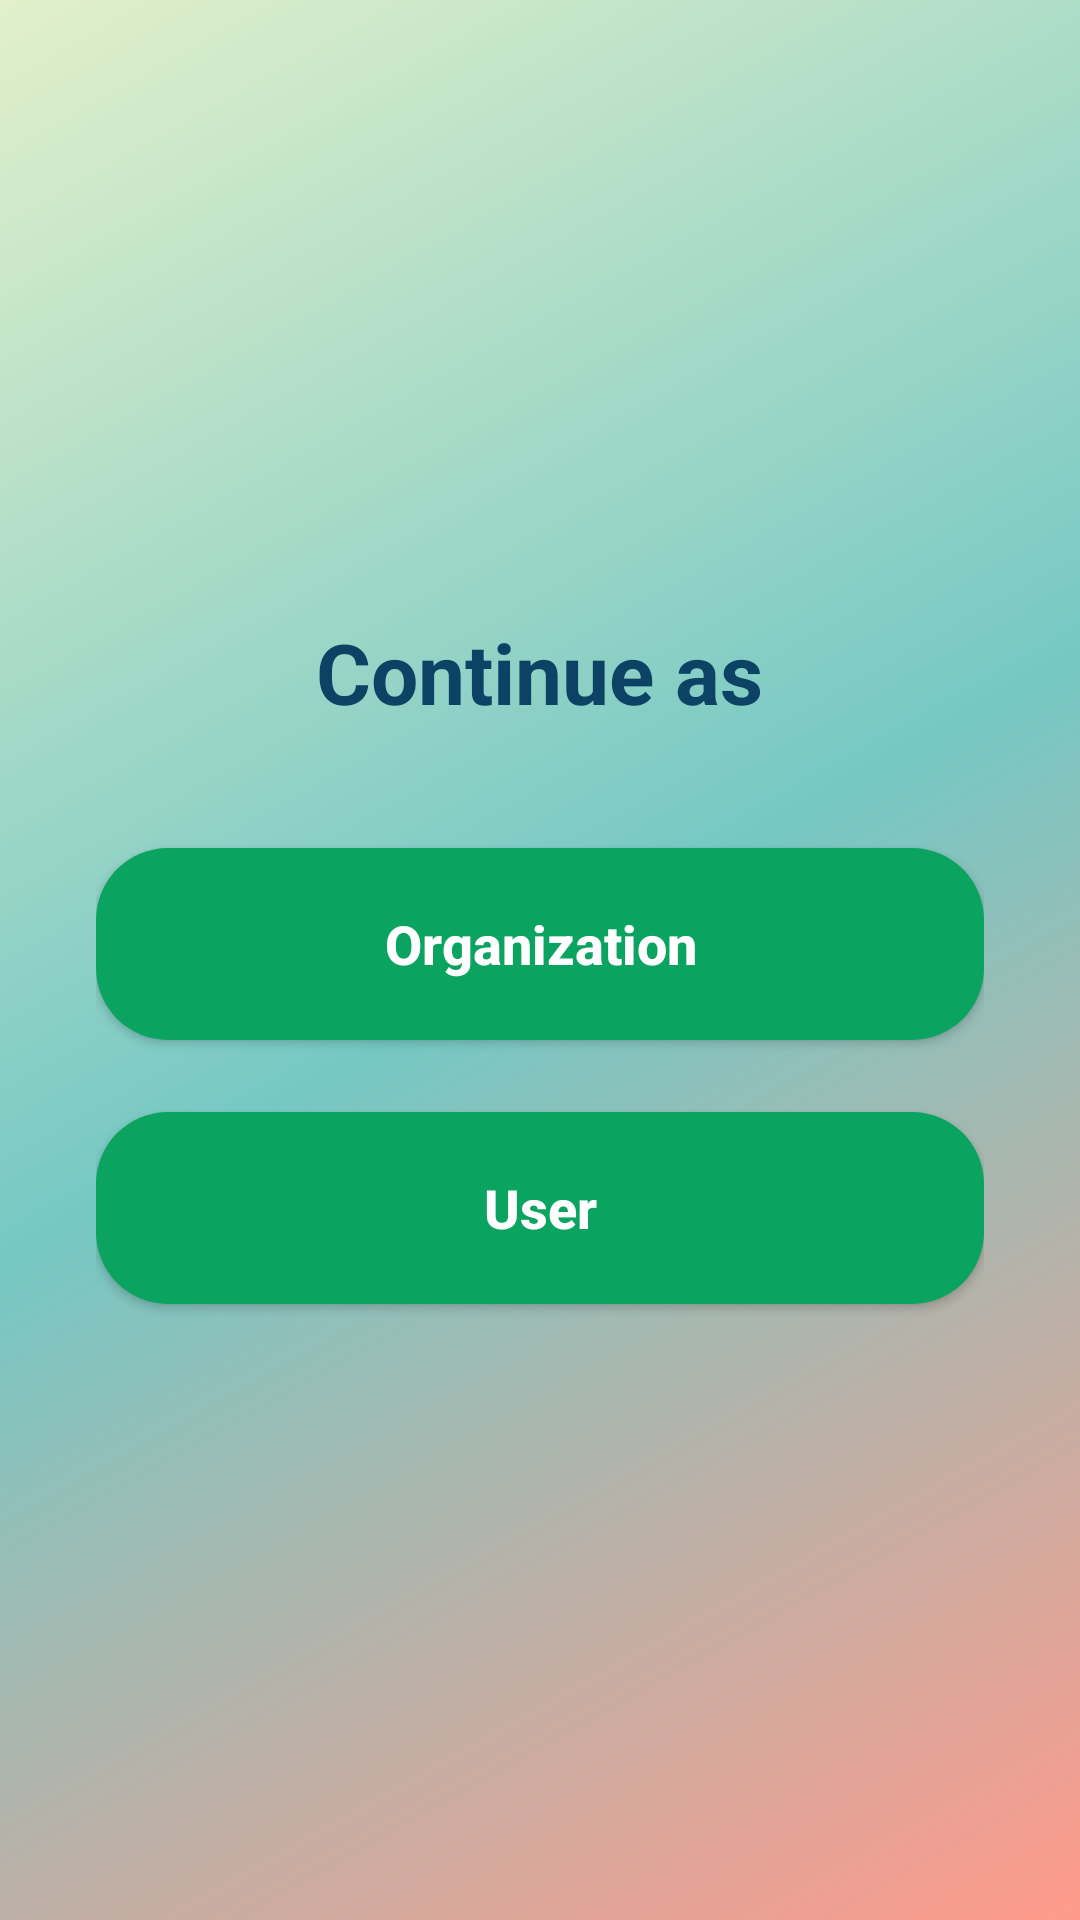

Here is an Android app screen rendered from its layout file. Give the layout XML and the strings, colors and styles it references.
<!-- AndroidManifest.xml: application theme Theme.CivicBin -->
<!-- res/layout/activity_options.xml -->
<?xml version="1.0" encoding="utf-8"?>
<LinearLayout xmlns:android="http://schemas.android.com/apk/res/android"
    xmlns:app="http://schemas.android.com/apk/res-auto"
    android:layout_width="match_parent"
    android:layout_height="match_parent"
    android:background="@android:color/transparent"
    android:gravity="center"
    android:orientation="vertical"
    android:padding="32dp">

    <TextView
        android:layout_width="wrap_content"
        android:layout_height="wrap_content"
        android:text="Continue as"
        android:textColor="#0c4365"
        android:textSize="28sp"
        android:textStyle="bold"
        android:layout_marginBottom="40dp" />

    <Button
        android:id="@+id/btnOrganization"
        android:layout_width="match_parent"
        android:layout_height="64dp"
        android:background="@drawable/bg_rounded_button" 
        android:text="Organization"
        android:textColor="#FFFFFF"
        android:textSize="18sp"
        android:textStyle="bold"
        android:layout_marginBottom="24dp"
        android:textAllCaps="false"
        android:elevation="4dp" />

    <Button
        android:id="@+id/btnUser"
        android:layout_width="match_parent"
        android:layout_height="64dp"
        android:background="@drawable/bg_rounded_button" 
        android:text="User"
        android:textColor="#FFFFFF"
        android:textSize="18sp"
        android:textStyle="bold"
        android:textAllCaps="false"
        android:elevation="4dp" />

</LinearLayout>
<!-- resources referenced by this layout -->
<resources>
  <!-- drawable bg_rounded_button (drawable) -->
  <?xml version="1.0" encoding="utf-8"?>
  <shape xmlns:android="http://schemas.android.com/apk/res/android"
      android:shape="rectangle">
      <solid android:color="#0ba360" />
      <corners android:radius="24dp" />
  </shape>
  <style name="Theme.CivicBin" parent="Theme.AppCompat.Light.NoActionBar">
          <item name="colorPrimary">#0ba360</item>
          <item name="colorPrimaryDark">#0a7348</item>
          <item name="colorAccent">#ffffff</item>
          <item name="android:windowBackground">@drawable/bg_gradient</item>
      </style>
  <!-- drawable bg_gradient (drawable) -->
  <?xml version="1.0" encoding="utf-8"?>
  <shape xmlns:android="http://schemas.android.com/apk/res/android"
      android:shape="rectangle">
      <gradient
          android:angle="135"
          android:startColor="#ff9a8b"
          android:centerColor="#76c8c4"
          android:endColor="#e2f0cb"
          android:type="linear" />
  </shape>
</resources>
